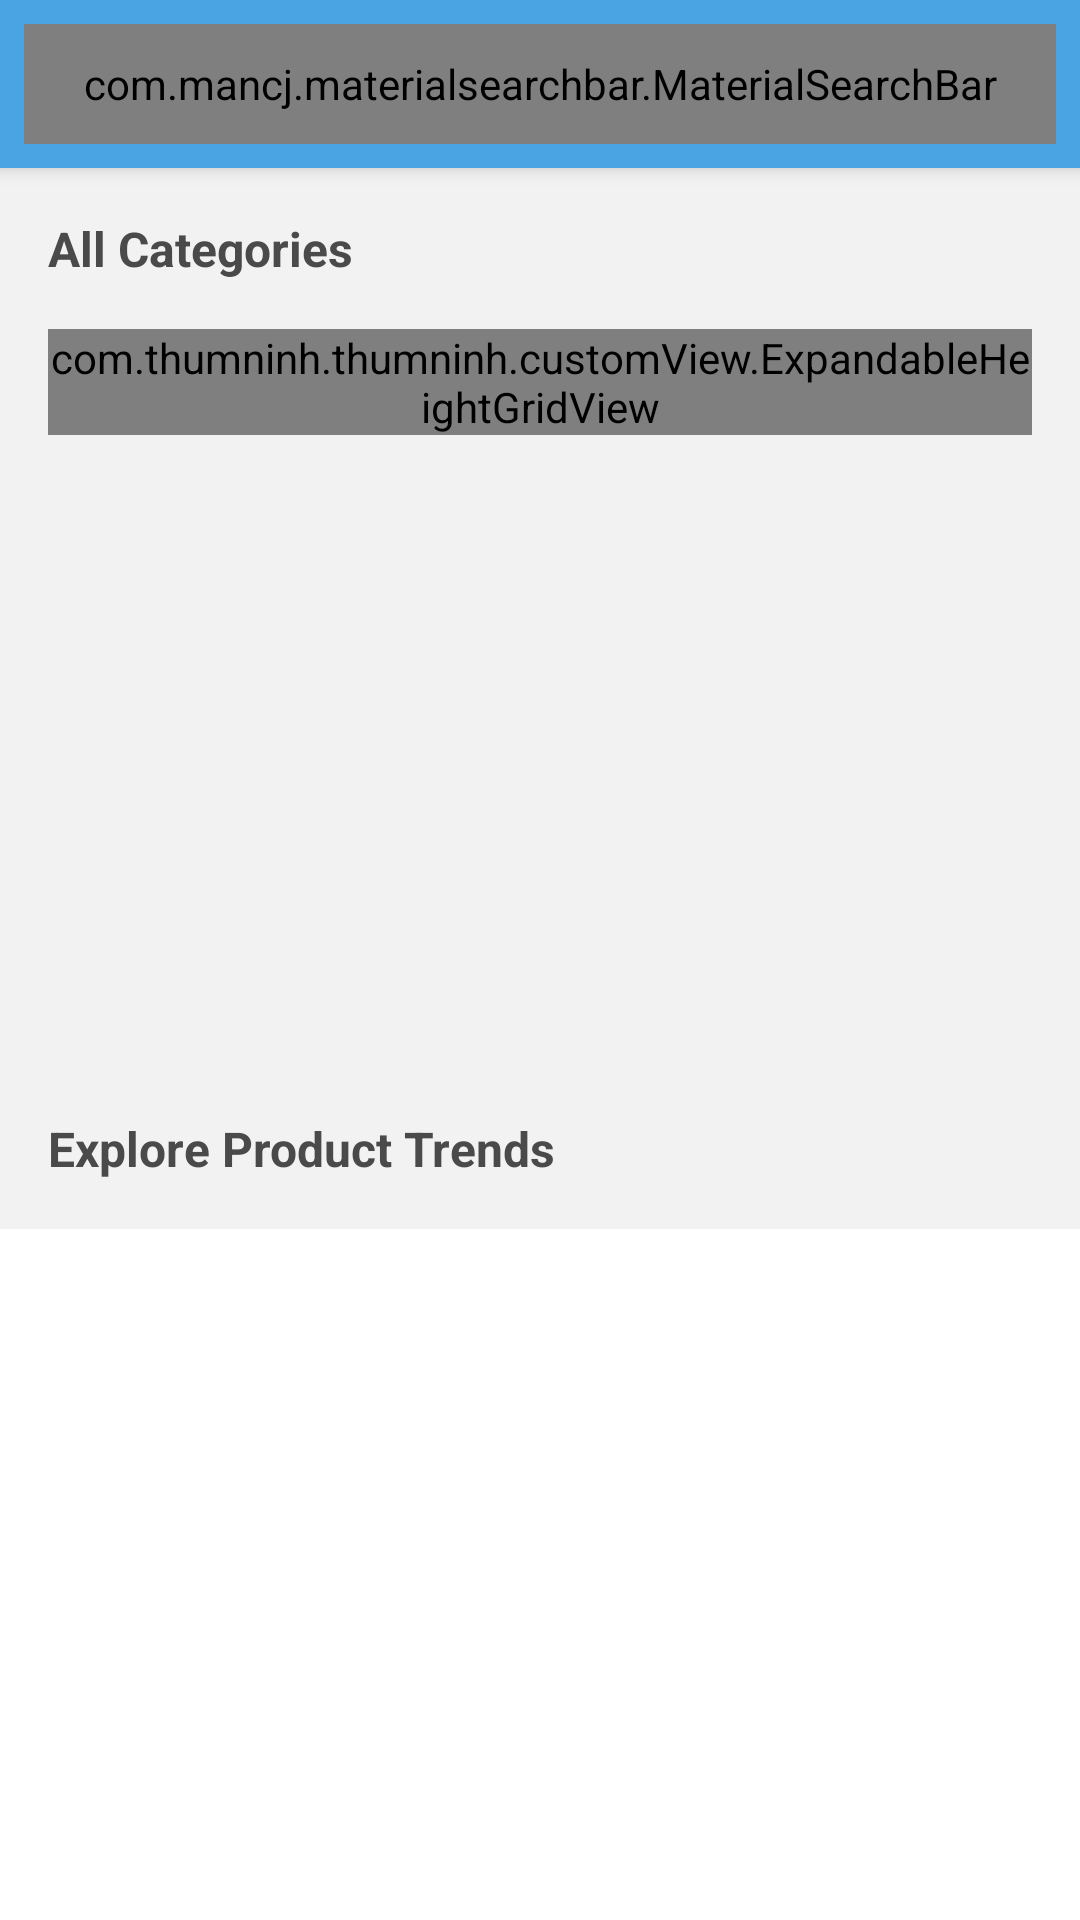

The Android layout XML behind this screen, and the referenced resources:
<!-- AndroidManifest.xml: application theme AppTheme -->
<!-- res/layout/fragment_home.xml -->
<?xml version="1.0" encoding="utf-8"?>
<LinearLayout xmlns:android="http://schemas.android.com/apk/res/android"
    xmlns:app="http://schemas.android.com/apk/res-auto"
    android:layout_width="match_parent"
    android:layout_height="match_parent"
    android:orientation="vertical">

    <LinearLayout
        android:id="@+id/toolbar"
        android:layout_width="match_parent"
        android:layout_height="?attr/actionBarSize"
        android:background="@color/colorPrimary"
        android:elevation="4dp"
        android:gravity="center"
        android:theme="@style/ThemeOverlay.AppCompat.Dark.ActionBar">

        <com.mancj.materialsearchbar.MaterialSearchBar
            android:id="@+id/searchBar"
            style="@style/MaterialSearchBarLight"
            android:layout_width="match_parent"
            android:layout_height="match_parent"
            android:layout_margin="8dp"
            app:mt_maxSuggestionsCount="10"
            app:mt_placeholder="Search your items" />

    </LinearLayout>

    <android.support.v4.widget.NestedScrollView
        android:layout_width="match_parent"
        android:layout_height="match_parent"
        android:background="@color/background_color"
        android:fillViewport="true">

        <LinearLayout
            android:layout_width="match_parent"
            android:layout_height="match_parent"
            android:orientation="vertical">

            
            <LinearLayout
                android:layout_width="match_parent"
                android:layout_height="wrap_content"
                android:minHeight="300dp"
                android:orientation="vertical"
                android:paddingEnd="16dp"
                android:paddingStart="16dp"
                android:paddingTop="16dp">

                <TextView
                    android:layout_width="match_parent"
                    android:layout_height="wrap_content"
                    android:text="@string/txt_all_cata"
                    android:textColor="@color/txt_color"
                    android:textSize="16sp"
                    android:textStyle="bold" />

                <com.thumninh.thumninh.customView.ExpandableHeightGridView
                    android:id="@+id/gridview"
                    android:layout_width="match_parent"
                    android:layout_height="wrap_content"
                    android:layout_marginTop="16dp"
                    android:horizontalSpacing="4dp"
                    android:numColumns="3"
                    android:verticalSpacing="4dp" />

            </LinearLayout>

            
            <LinearLayout
                android:layout_width="match_parent"
                android:layout_height="match_parent"
                android:layout_marginTop="16dp"
                android:orientation="vertical">

                <TextView
                    android:layout_width="match_parent"
                    android:layout_height="wrap_content"
                    android:paddingEnd="16dp"
                    android:paddingStart="16dp"
                    android:text="@string/txt_exp_pro_tre"
                    android:textColor="@color/txt_color"
                    android:textSize="16sp"
                    android:textStyle="bold" />

                <android.support.v7.widget.RecyclerView
                    android:layout_width="match_parent"
                    android:layout_height="match_parent"
                    android:layout_marginTop="16dp"
                    android:background="@android:color/white"
                    android:overScrollMode="never" />

            </LinearLayout>

        </LinearLayout>

    </android.support.v4.widget.NestedScrollView>

</LinearLayout>
<!-- resources referenced by this layout -->
<resources>
  <color name="background_color">#f2f2f2</color>
  <color name="colorPrimary">#4aa3e2</color>
  <color name="txt_color">#4a4a4a</color>
  <string name="txt_all_cata">All Categories</string>
  <string name="txt_exp_pro_tre">Explore Product Trends</string>
  <style name="AppTheme" parent="Theme.AppCompat.Light.NoActionBar">
          
          <item name="colorPrimary">@color/colorPrimary</item>
          <item name="colorPrimaryDark">@color/colorPrimaryDark</item>
          <item name="colorAccent">@color/colorAccent</item>
      </style>
  <color name="colorPrimaryDark">#35739e</color>
  <color name="colorAccent">#ffffff</color>
</resources>
